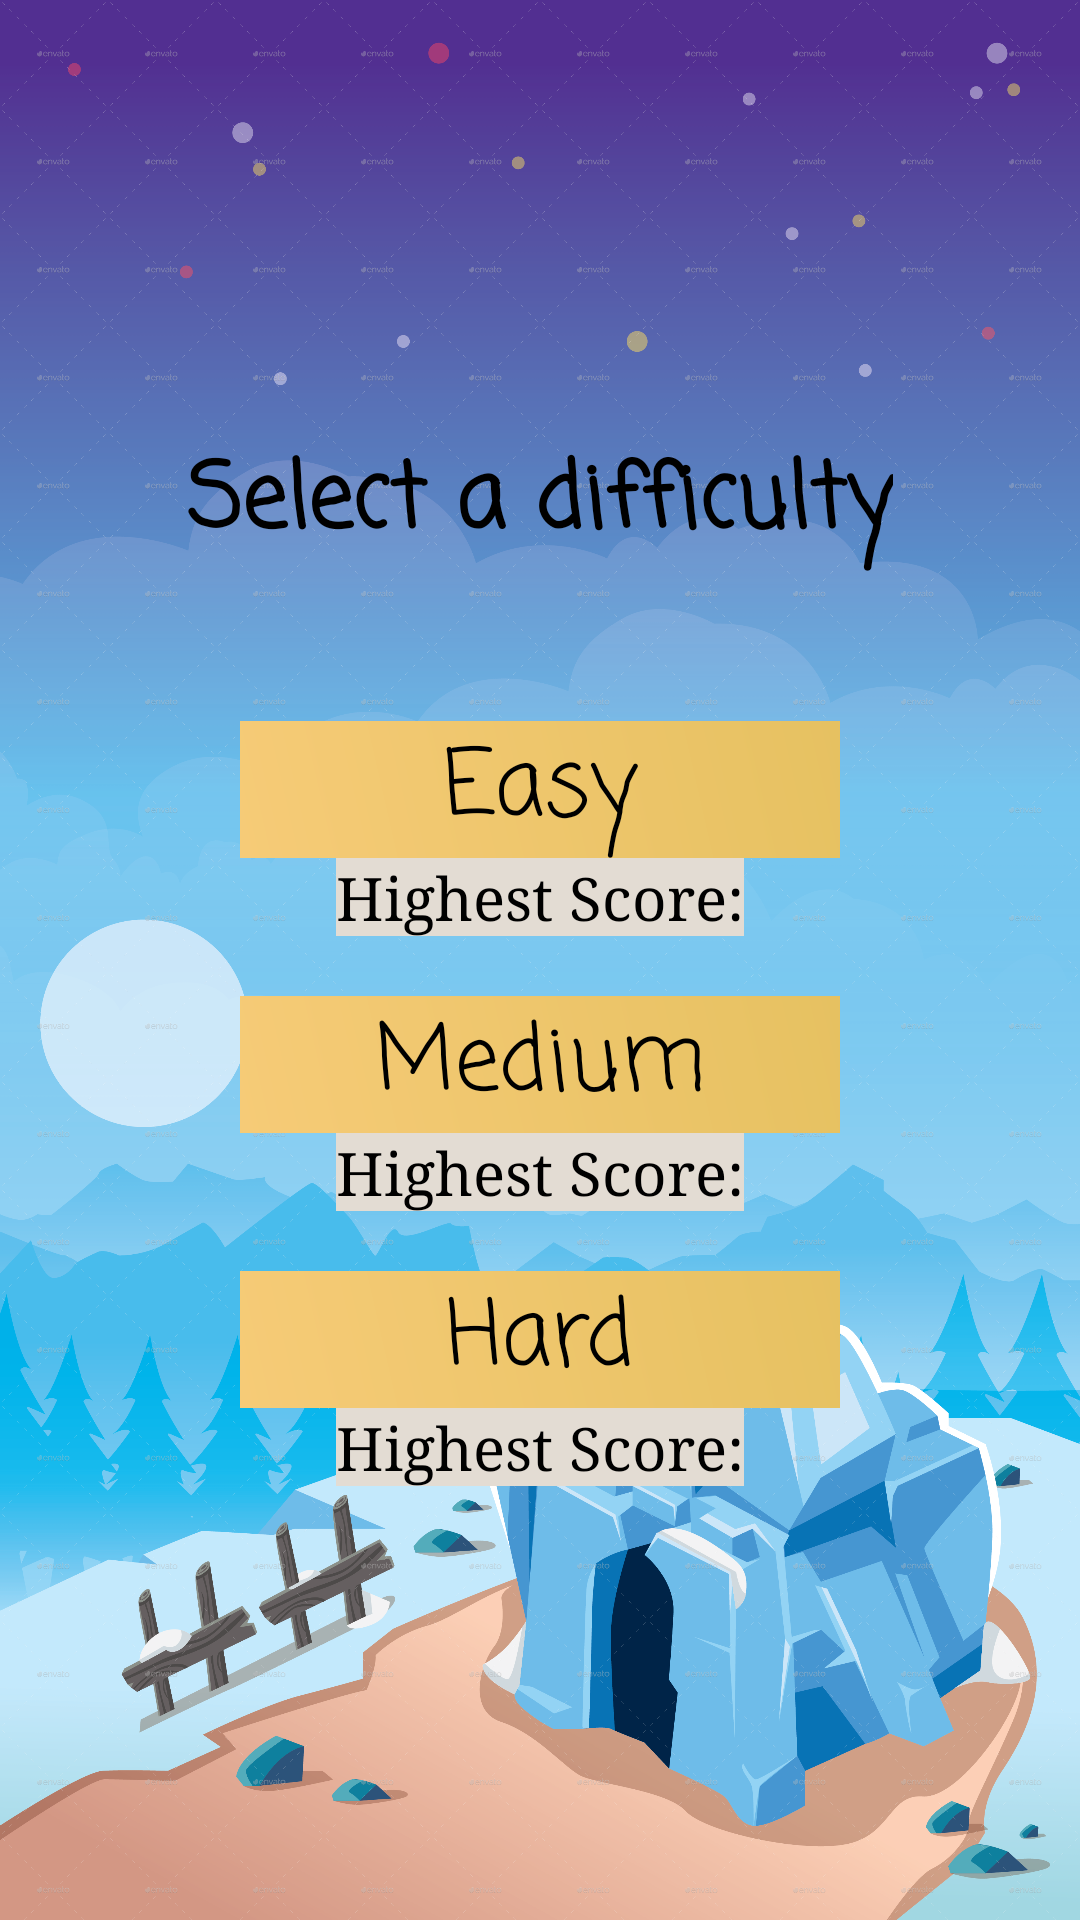

Produce the Android XML layout that renders to this screen, including the resource entries it uses.
<!-- AndroidManifest.xml: application theme Theme.Crossword -->
<!-- res/layout/fragment_level_selection.xml -->
<?xml version="1.0" encoding="utf-8"?>
<androidx.appcompat.widget.LinearLayoutCompat xmlns:android="http://schemas.android.com/apk/res/android"
    xmlns:app="http://schemas.android.com/apk/res-auto"
    xmlns:tools="http://schemas.android.com/tools"
    android:layout_width="400dp"
    android:layout_height="match_parent"
    android:background="@drawable/background"
    android:orientation="vertical"
    android:layout_gravity="center"
    android:gravity="center"
    tools:context=".LevelSelection">

    <TextView
        android:id="@+id/textView8"
        android:fontFamily="casual"
        android:textColor="@color/black"
        android:textSize="30dp"
        android:textStyle="bold"
        android:layout_width="wrap_content"
        android:layout_height="wrap_content"
        android:text="Select a difficulty" />

    <TextView
        android:id="@+id/easy"
        android:layout_width="200dp"
        android:layout_height="wrap_content"
        android:fontFamily="casual"
        android:textColor="@color/black"
        android:text="Easy"
        android:textAlignment="center"
        android:layout_marginTop="50dp"
        android:background="@drawable/cell_border"
        android:textSize="30dp"/>

    <TextView
        android:id="@+id/e_highscore"
        android:layout_width="wrap_content"
        android:layout_height="wrap_content"
        android:textSize="20dp"
        android:fontFamily="serif"
        android:background="@color/white"
        android:textColor="@color/black"
        android:text="Highest Score:" />

    <TextView
        android:id="@+id/medium"
        android:layout_width="200dp"
        android:textAlignment="center"
        android:fontFamily="casual"
        android:textColor="@color/black"
        android:layout_marginTop="20dp"
        android:background="@drawable/cell_border"
        android:layout_height="wrap_content"
        android:text="Medium"
        android:textSize="30dp"/>

    <TextView
        android:id="@+id/m_highscore"
        android:layout_width="wrap_content"
        android:layout_height="wrap_content"
        android:textSize="20dp"
        android:fontFamily="serif"
        android:background="@color/white"
        android:textColor="@color/black"
        android:text="Highest Score:" />

    <TextView
        android:id="@+id/hard"
        android:layout_width="200dp"
        android:textAlignment="center"
        android:fontFamily="casual"
        android:textColor="@color/black"
        android:layout_marginTop="20dp"
        android:background="@drawable/cell_border"
        android:layout_height="wrap_content"
        android:text="Hard"
        android:textSize="30dp"/>
    <TextView
        android:id="@+id/h_highscore"
        android:layout_width="wrap_content"
        android:layout_height="wrap_content"
        android:textSize="20dp"
        android:fontFamily="serif"
        android:background="@color/white"
        android:textColor="@color/black"
        android:text="Highest Score:" />



</androidx.appcompat.widget.LinearLayoutCompat>
<!-- resources referenced by this layout -->
<resources>
  <color name="black">#FF000000</color>
  <color name="white">#E3DCD3</color>
  <!-- drawable background: png bitmap (drawable, 911097 bytes) -->
  <!-- drawable cell_border (drawable) -->
  <?xml version="1.0" encoding="utf-8"?>
  <shape xmlns:android="http://schemas.android.com/apk/res/android"
      android:shape="rectangle">
      <gradient
          android:type="linear"
          android:angle="45"
          android:startColor="#F6CB77"
          android:endColor="#E6C161" />
  </shape>
  <style name="Theme.Crossword" parent="Theme.MaterialComponents.DayNight.DarkActionBar">
          
  
          
      </style>
</resources>
